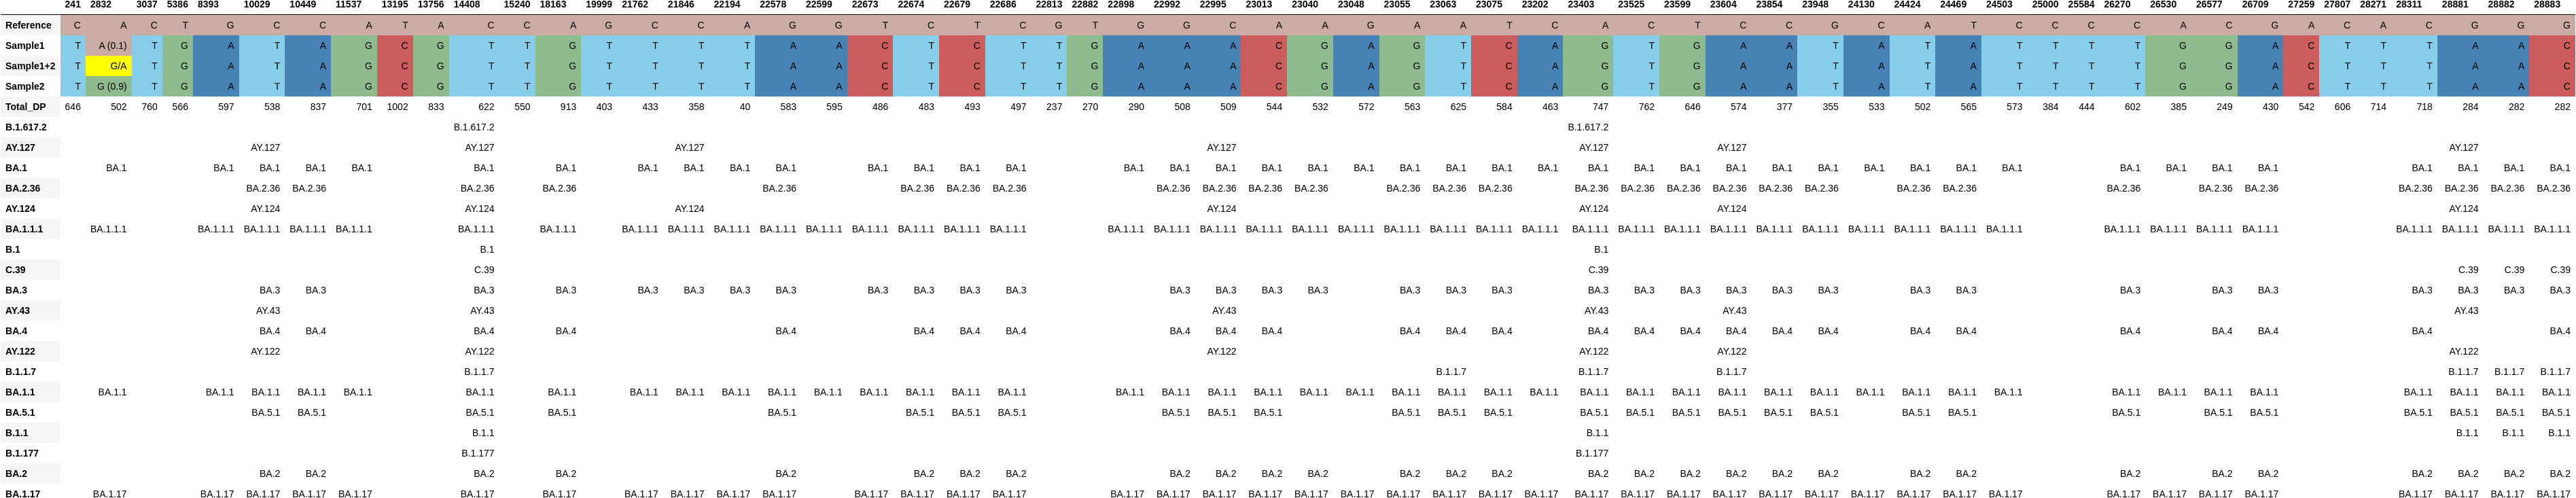

Source data for this figure (header and first rows):
, 241, 2832, 3037, 5386, 8393, 10029, 10449, 11537, 13195, 13756, 14408, 15240, 18163, 19999, 21762, 21846, 22194, 22578, 22599, 22673, 22674, 22679, 22686
Reference, C, A, C, T, G, C, C, A, T, A, C, C, A, G, C, C, A, G, G, T, C, T, C
Sample1, T, A (0.1), T, G, A, T, A, G, C, G, T, T, G, T, T, T, T, A, A, C, T, C, T
Sample1+2, T, G/A, T, G, A, T, A, G, C, G, T, T, G, T, T, T, T, A, A, C, T, C, T
Sample2, T, G (0.9), T, G, A, T, A, G, C, G, T, T, G, T, T, T, T, A, A, C, T, C, T
Total_DP, 646, 502, 760, 566, 597, 538, 837, 701, 1002, 833, 622, 550, 913, 403, 433, 358, 40, 583, 595, 486, 483, 493, 497
B.1.617.2, , , , , , , , , , , B.1.617.2, , , , , , , , , , , , 
AY.127, , , , , , AY.127, , , , , AY.127, , , , , AY.127, , , , , , , 
BA.1, , BA.1, , , BA.1, BA.1, BA.1, BA.1, , , BA.1, , BA.1, , BA.1, BA.1, BA.1, BA.1, , BA.1, BA.1, BA.1, BA.1
BA.2.36, , , , , , BA.2.36, BA.2.36, , , , BA.2.36, , BA.2.36, , , , , BA.2.36, , , BA.2.36, BA.2.36, BA.2.36
AY.124, , , , , , AY.124, , , , , AY.124, , , , , AY.124, , , , , , , 
BA.1.1.1, , BA.1.1.1, , , BA.1.1.1, BA.1.1.1, BA.1.1.1, BA.1.1.1, , , BA.1.1.1, , BA.1.1.1, , BA.1.1.1, BA.1.1.1, BA.1.1.1, BA.1.1.1, BA.1.1.1, BA.1.1.1, BA.1.1.1, BA.1.1.1, BA.1.1.1
B.1, , , , , , , , , , , B.1, , , , , , , , , , , , 
C.39, , , , , , , , , , , C.39, , , , , , , , , , , , 
BA.3, , , , , , BA.3, BA.3, , , , BA.3, , BA.3, , BA.3, BA.3, BA.3, BA.3, , BA.3, BA.3, BA.3, BA.3
AY.43, , , , , , AY.43, , , , , AY.43, , , , , , , , , , , , 
BA.4, , , , , , BA.4, BA.4, , , , BA.4, , BA.4, , , , , BA.4, , , BA.4, BA.4, BA.4
AY.122, , , , , , AY.122, , , , , AY.122, , , , , , , , , , , , 
B.1.1.7, , , , , , , , , , , B.1.1.7, , , , , , , , , , , , 
BA.1.1, , BA.1.1, , , BA.1.1, BA.1.1, BA.1.1, BA.1.1, , , BA.1.1, , BA.1.1, , BA.1.1, BA.1.1, BA.1.1, BA.1.1, BA.1.1, BA.1.1, BA.1.1, BA.1.1, BA.1.1
BA.5.1, , , , , , BA.5.1, BA.5.1, , , , BA.5.1, , BA.5.1, , , , , BA.5.1, , , BA.5.1, BA.5.1, BA.5.1
B.1.1, , , , , , , , , , , B.1.1, , , , , , , , , , , , 
B.1.177, , , , , , , , , , , B.1.177, , , , , , , , , , , , 
BA.2, , , , , , BA.2, BA.2, , , , BA.2, , BA.2, , , , , BA.2, , , BA.2, BA.2, BA.2
BA.1.17, , BA.1.17, , , BA.1.17, BA.1.17, BA.1.17, BA.1.17, , , BA.1.17, , BA.1.17, , BA.1.17, BA.1.17, BA.1.17, BA.1.17, , BA.1.17, BA.1.17, BA.1.17, BA.1.17
